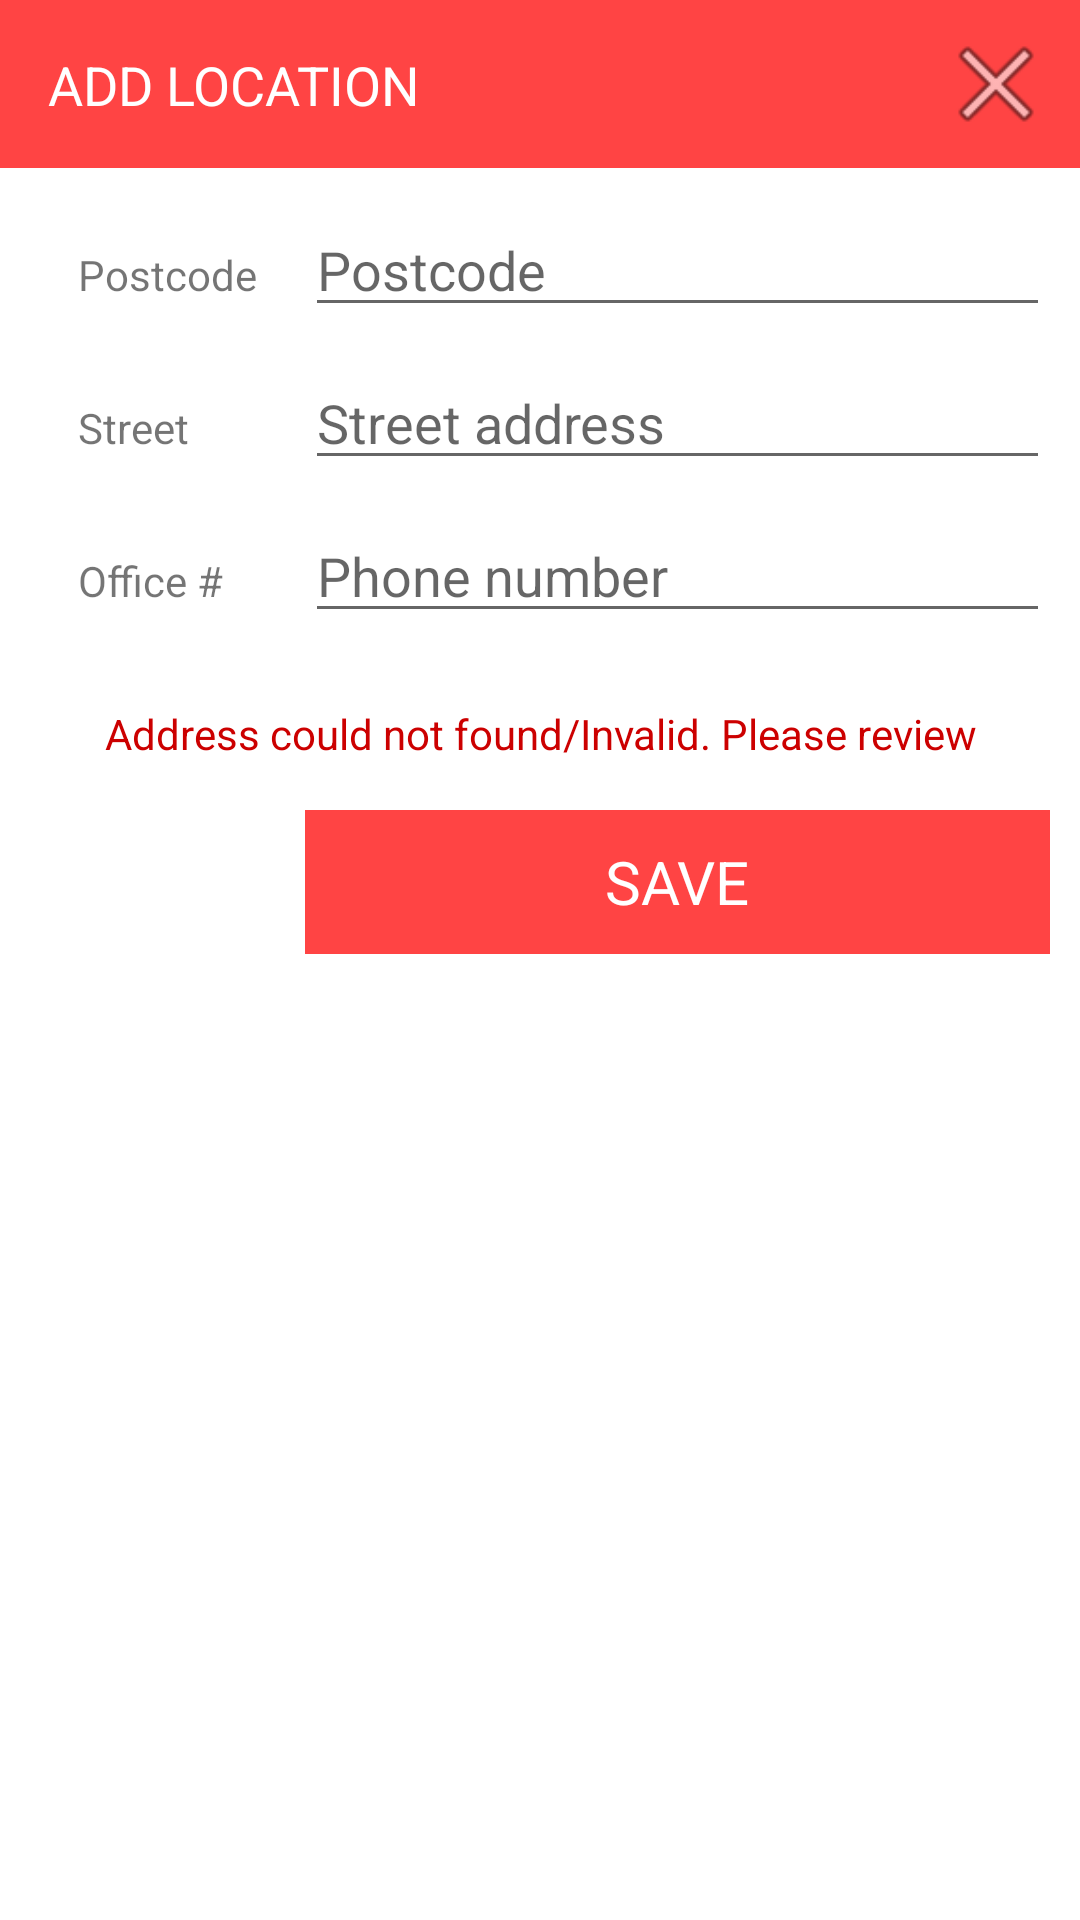

This screen was rendered from an Android layout file. Write that file and the resources it references.
<!-- AndroidManifest.xml: application theme AppTheme -->
<!-- res/layout/dialog_location.xml -->
<?xml version="1.0" encoding="utf-8"?>

<LinearLayout xmlns:android="http://schemas.android.com/apk/res/android"
    android:orientation="vertical" android:layout_width="match_parent"
    android:layout_height="match_parent"
    android:background="@android:color/white">

    <LinearLayout
        android:orientation="horizontal"
        android:layout_width="match_parent"
        android:layout_height="@dimen/action_bar_size"
        android:background="@android:color/holo_red_light">
        
        <View
            android:layout_width="0dp"
            android:layout_height="0dp"
            android:focusable="true"
            android:focusableInTouchMode="true"/>

        <TextView
            android:layout_width="match_parent"
            android:layout_height="match_parent"
            android:textAppearance="?android:attr/textAppearanceMedium"
            android:text="@string/add_location"
            android:id="@+id/title"
            android:textColor="@android:color/white"
            android:layout_weight="1"
            android:gravity="center_vertical"
            android:padding="16dp" />

        <ImageView
            android:layout_width="@dimen/action_bar_size"
            android:layout_height="@dimen/action_bar_size"
            android:padding="8dp"
            android:id="@+id/close"
            android:src="@android:drawable/ic_menu_close_clear_cancel" />
    </LinearLayout>

    <TableLayout
        android:layout_width="match_parent"
        android:layout_height="match_parent"
        android:stretchColumns="1"
        android:layout_margin="10dp">

        <TableRow
            android:layout_width="match_parent"
            android:layout_height="match_parent">

            <TextView
                android:layout_width="wrap_content"
                android:layout_height="wrap_content"
                android:textAppearance="?android:attr/textAppearanceSmall"
                android:text="@string/postcode"
                android:id="@+id/textView31"
                android:layout_column="0"
                android:padding="16dp" />

            <EditText
                android:layout_width="wrap_content"
                android:layout_height="wrap_content"
                android:singleLine="true"
                android:id="@+id/postcode"
                android:hint="@string/postcode"
                android:layout_column="1" />
        </TableRow>

        <TableRow
            android:layout_width="match_parent"
            android:layout_height="match_parent">

            <TextView
                android:layout_width="wrap_content"
                android:layout_height="wrap_content"
                android:textAppearance="?android:attr/textAppearanceSmall"
                android:text="@string/street"
                android:id="@+id/textView32"
                android:layout_column="0"
                android:padding="16dp" />

            <EditText
                android:layout_width="wrap_content"
                android:layout_height="wrap_content"
                android:id="@+id/street"
                android:singleLine="true"
                android:hint="@string/street_address"
                android:layout_column="1" />
        </TableRow>

        <TableRow
            android:layout_width="match_parent"
            android:layout_height="match_parent">

            <TextView
                android:layout_width="wrap_content"
                android:layout_height="wrap_content"
                android:textAppearance="?android:attr/textAppearanceSmall"
                android:text="@string/office_n"
                android:id="@+id/textView33"
                android:layout_column="0"
                android:padding="16dp" />

            <EditText
                android:layout_width="wrap_content"
                android:layout_height="wrap_content"
                android:singleLine="true"
                android:inputType="phone"
                android:id="@+id/number"
                android:hint="@string/phone_number"
                android:layout_column="1" />
        </TableRow>

        <TableRow
            android:layout_width="match_parent"
            android:layout_height="match_parent">
            <TextView
                android:layout_width="wrap_content"
                android:layout_height="wrap_content"
                android:textAppearance="?android:attr/textAppearanceSmall"
                android:text="Address could not found/Invalid. Please review"
                android:id="@+id/console"
                android:singleLine="true"
                android:layout_column="0"
                android:layout_span="2"
                android:gravity="center"
                android:textColor="@android:color/holo_red_dark"
                android:padding="16dp" />
        </TableRow>
        <TableRow
            android:layout_width="match_parent"
            android:layout_height="match_parent">



            <TextView
                android:gravity="center"
                android:textSize="@dimen/button_text_size"
                android:layout_width="match_parent"
                android:layout_height="48dp"
                android:text="@string/save"
                android:id="@+id/send"
                android:textColor="@color/white"
                android:background="@android:color/holo_red_light"
                android:layout_column="1" />
        </TableRow>
    </TableLayout>

</LinearLayout>
<!-- resources referenced by this layout -->
<resources>
  <color name="white">@android:color/white</color>
  <dimen name="action_bar_size">56dp</dimen>
  <dimen name="button_text_size">20sp</dimen>
  <string name="add_location">ADD LOCATION</string>
  <string name="office_n">Office #</string>
  <string name="phone_number">Phone number</string>
  <string name="postcode">Postcode</string>
  <string name="save">SAVE</string>
  <string name="street">Street</string>
  <string name="street_address">Street address</string>
  <style name="AppTheme" parent="Theme.AppCompat.Light.DarkActionBar">
          
          <item name="windowActionBar">false</item>
          <item name="windowNoTitle">true</item>
  
          <item name="colorPrimary">@color/colorPrimary</item>
          <item name="colorPrimaryDark">@color/colorPrimaryDark</item>
          <item name="colorAccent">@color/colorAccent</item>
      </style>
  <color name="colorPrimary">#53BEAC</color>
  <color name="colorPrimaryDark">#45b19f</color>
  <color name="colorAccent">#D30016</color>
</resources>
